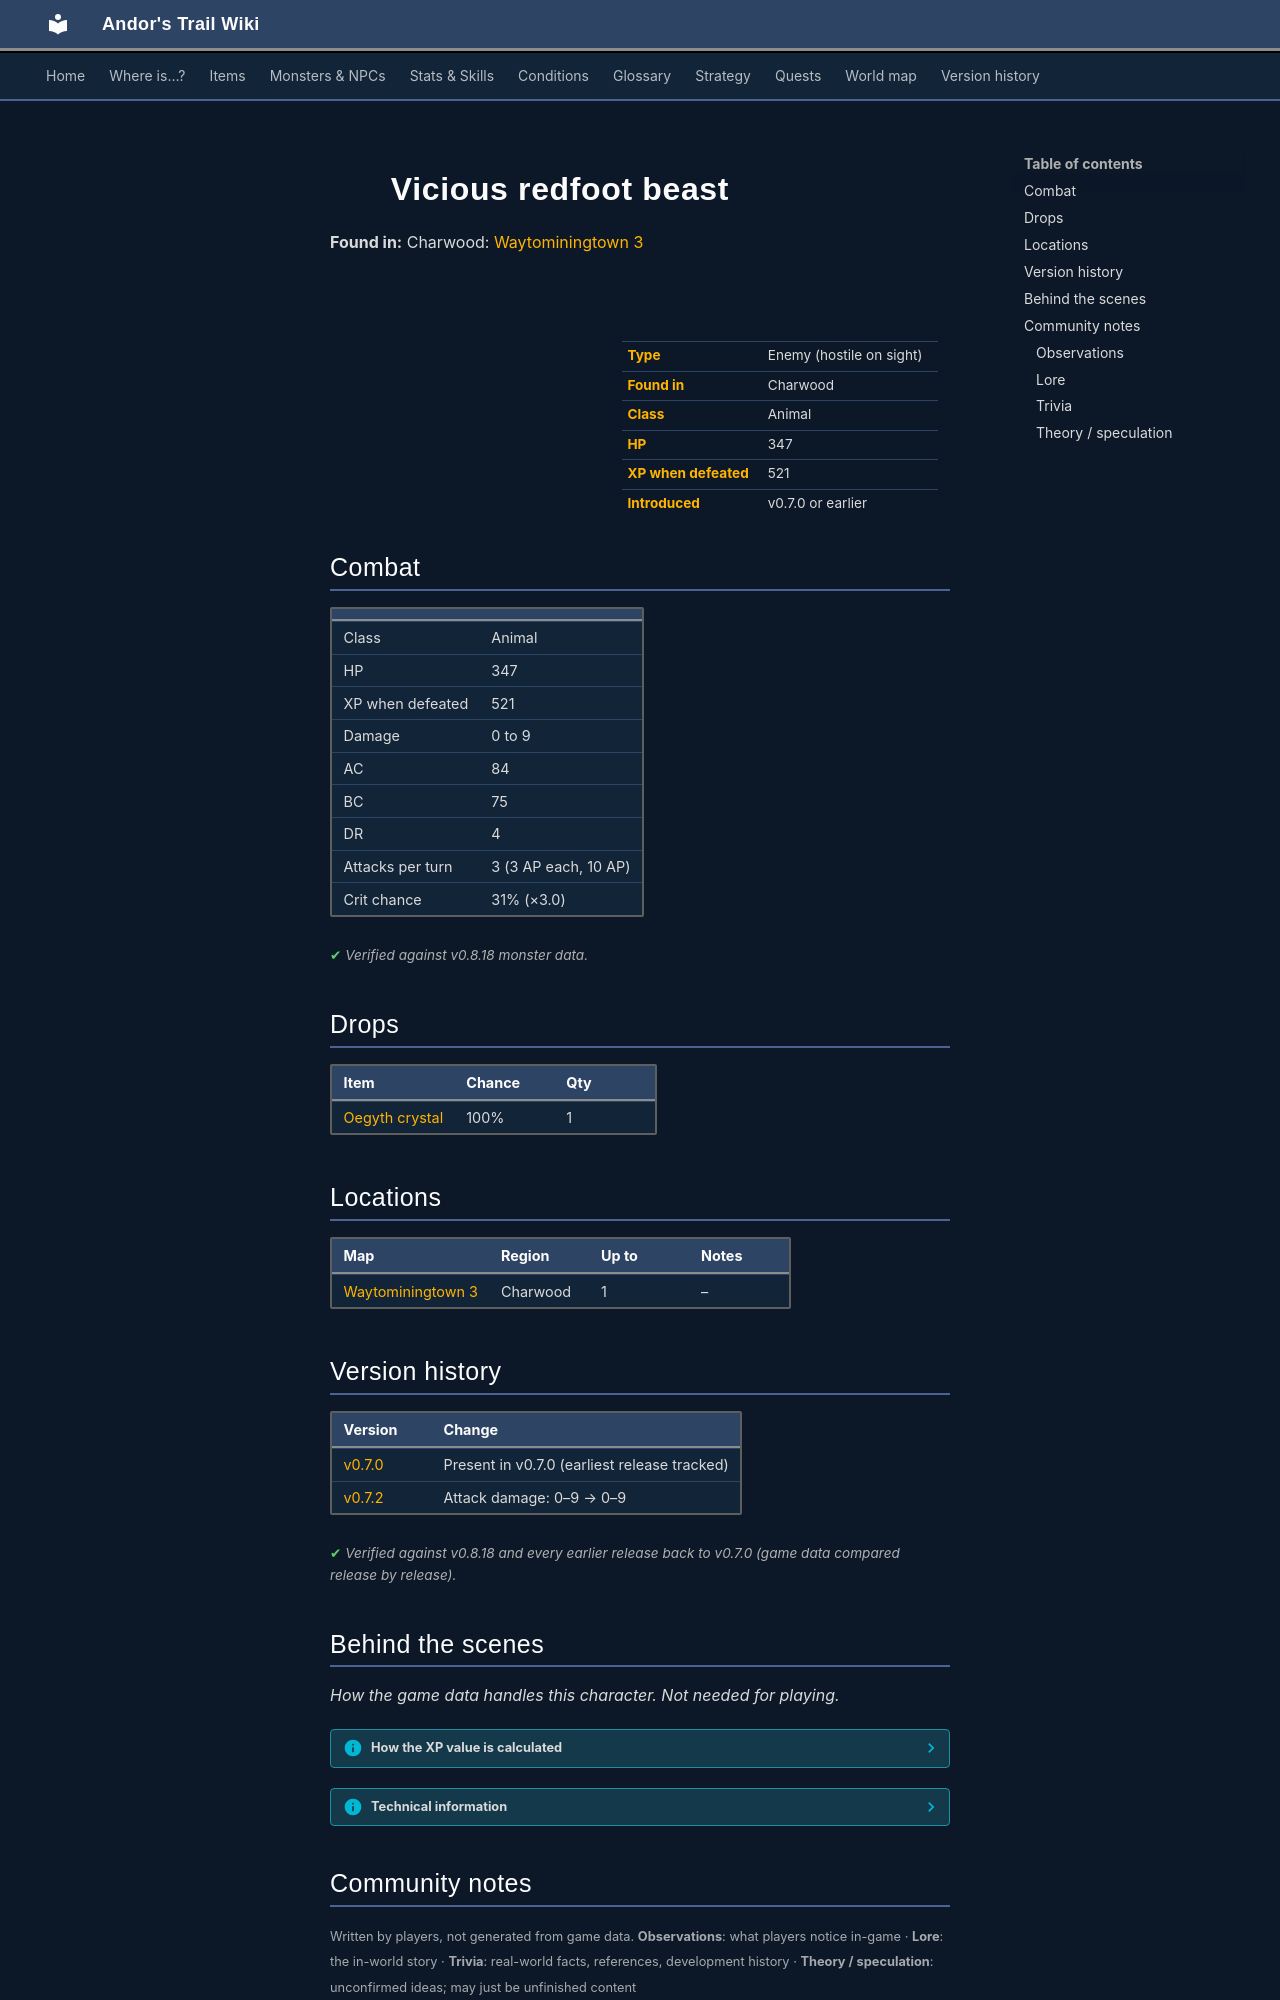

repository: asdfghjkl628/Andor-s-Trail-Wikiiii · page: monsters/redft_cr/index.html · generator: mkdocs

---
description: "Vicious redfoot beast is an enemy in Andor's Trail (animal) with 347 HP, worth 521 XP, found in Charwood. Drops: Oegyth crystal."
---

# ![](../assets/icons/monsters/monsters_rltiles4_10.png){ .sprite } Vicious redfoot beast

**Found in:** Charwood: [Waytominingtown 3](../maps/waytominingtown3.md)

<div class="infobox" markdown>

<p class="ib-img"><img class="sprite" src="../../assets/icons/monsters/monsters_rltiles4_10.png" alt=""></p>

| | |
|---|---|
| **Type** | Enemy (hostile on sight) |
| **Found in** | Charwood |
| **Class** | Animal |
| **HP** | 347 |
| **XP when defeated** | 521 |
| **Introduced** | v0.7.0 or earlier |

</div>

## Combat

| | |
|---|---|
| Class | Animal |
| HP | 347 |
| XP when defeated | 521 |
| Damage | 0 to 9 |
| AC | 84 |
| BC | 75 |
| DR | 4 |
| Attacks per turn | 3 (3 AP each, 10 AP) |
| Crit chance | 31% (×3.0) |


<p class="verified">Verified against v0.8.18 monster data.</p>

## Drops

| Item | Chance | Qty |
|---|---|---|
| [Oegyth crystal](../items/oegyth.md) | 100% | 1 |

## Locations

| Map | Region | Up to | Notes |
|---|---|---|---|
| [Waytominingtown 3](../maps/waytominingtown3.md) | Charwood | 1 | – |


## Version history

| Version | Change |
|---|---|
| [v0.7.0](../versions/0.7.0.md) | Present in v0.7.0 (earliest release tracked) |
| [v0.7.2](../versions/0.7.2.md) | Attack damage: 0–9 → 0–9 |

<p class="verified">Verified against v0.8.18 and every earlier release back to v0.7.0 (game data compared release by release).</p>


## Behind the scenes

*How the game data handles this character. Not needed for playing.*

??? info "How the XP value is calculated"

    The game computes each enemy's experience value when it loads the data (`MonsterTypeParser.java`):

    XP = ⌈(attacks per turn × attack chance × average damage × (1 + critical skill × critical multiplier) × 3 + HP × (1 + block chance) + 9 × damage resistance) × 0.7⌉

    Percentages are used as fractions (e.g. 60% = 0.6). Enemies whose attacks inflict a condition are worth 50 XP more. The More Exp skill adds a percentage on top.

??? info "Technical information"

    | | |
    |---|---|
    | Entry ID | `redft_cr` |
    | Type (wiki) | Enemy |
    | Spawn group | `redft_cr` |
    | Loot table | `oegyth1` |
    | Conversation | – |
    | Faction | – |
    | Movement | – |
    | Icon | `monsters_rltiles4:10` |
    | Defined in | `res/raw/monsterlist_v070_charwood.json` |

    Raw data:

    ```json
    {
     "id": "redft_cr",
     "name": "Vicious redfoot beast",
     "iconID": "monsters_rltiles4:10",
     "maxHP": 347,
     "moveCost": 5,
     "unique": 1,
     "monsterClass": "animal",
     "attackDamage": {
      "min": 0,
      "max": 9
     },
     "droplistID": "oegyth1",
     "attackCost": 3,
     "attackChance": 84,
     "criticalSkill": 65,
     "criticalMultiplier": 3.0,
     "blockChance": 75,
     "damageResistance": 4
    }
    ```


## Community notes

<small>Written by players, not generated from game data. **Observations**: what players notice in-game · **Lore**: the in-world story · **Trivia**: real-world facts, references, development history · **Theory / speculation**: unconfirmed ideas; may just be unfinished content</small>

### Observations

*No notes yet. Contributions are welcome: [add a note](https://github.com/asdfghjkl628/Andor-s-Trail-Wikiiii/new/main/notes/monsters?filename=redft_cr.md&value=%23%23%20Observations%0A%0A%3C%21--%20what%20players%20notice%20in-game%20--%3E%0A%0A%23%23%20Lore%0A%0A%3C%21--%20the%20in-world%20story%20--%3E%0A%0A%23%23%20Trivia%0A%0A%3C%21--%20real-world%20facts%2C%20references%2C%20development%20history%20--%3E%0A%0A%23%23%20Theory%20/%20speculation%0A%0A%3C%21--%20unconfirmed%20ideas%3B%20may%20just%20be%20unfinished%20content%20--%3E%0A).*
